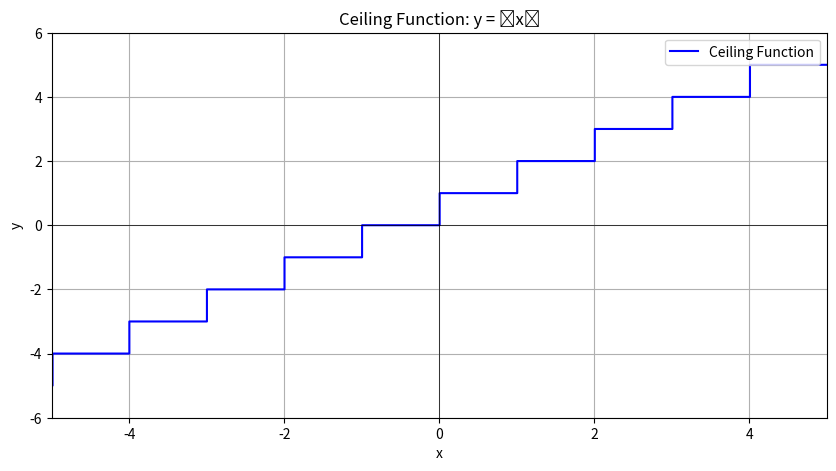

Recreate this plot in Python.
import numpy as np
import matplotlib.pyplot as plt

# Define the ceiling function
def ceiling_function(x):
    return np.ceil(x)

# Generate x values for plotting
x_vals = np.linspace(-5, 5, 1000)  # From -5 to 5
y_vals = ceiling_function(x_vals)

# Print the equation for the ceiling function
print("Ceiling Function:")
print("Equation: y = ⌈x⌉")

# Create the plot
plt.figure(figsize=(10, 5))
plt.step(x_vals, y_vals, label='Ceiling Function', color='blue', where='post')
plt.title('Ceiling Function: y = ⌈x⌉')
plt.xlabel('x')
plt.ylabel('y')
plt.axhline(0, color='black', linewidth=0.5)
plt.axvline(0, color='black', linewidth=0.5)
plt.grid(True)
plt.ylim(-6, 6)  # Limit y-axis to show relevant range
plt.xlim(-5, 5)

# Display the plot
plt.legend()
plt.show()
